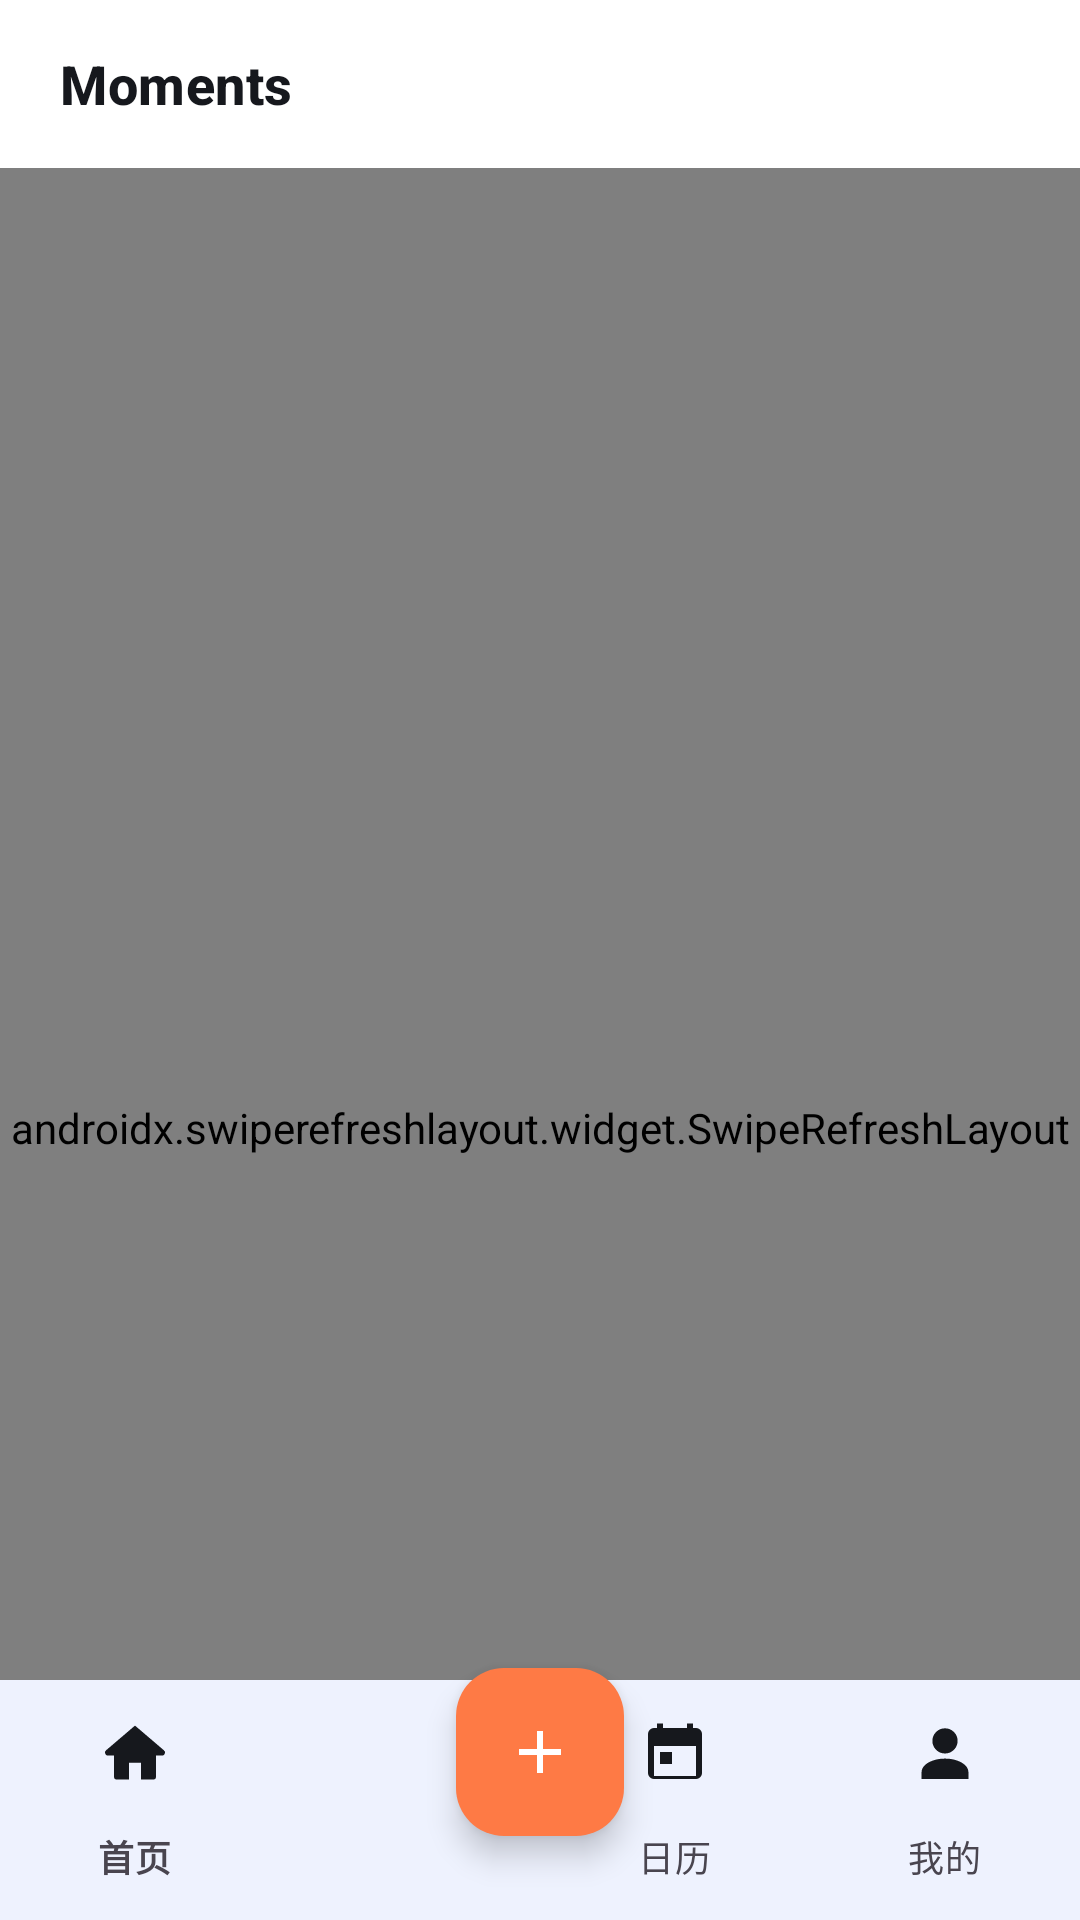

Here is an Android app screen rendered from its layout file. Give the layout XML and the strings, colors and styles it references.
<!-- AndroidManifest.xml: application theme AppTheme -->
<!-- res/layout/activity_main.xml -->
<?xml version="1.0" encoding="utf-8"?>
<androidx.coordinatorlayout.widget.CoordinatorLayout xmlns:android="http://schemas.android.com/apk/res/android"
    xmlns:app="http://schemas.android.com/apk/res-auto"
    android:id="@+id/root"
    android:layout_width="match_parent"
    android:layout_height="match_parent"
    android:background="@color/bg">

    
    <com.google.android.material.appbar.AppBarLayout
        android:id="@+id/appBar"
        android:layout_width="match_parent"
        android:layout_height="wrap_content"
        android:background="@color/surface"
        app:elevation="0dp">

        <com.google.android.material.appbar.MaterialToolbar
            android:id="@+id/toolbar"
            android:layout_width="match_parent"
            android:layout_height="56dp"
            android:background="@color/surface"
            app:layout_scrollFlags="scroll|enterAlways|snap"
            app:contentInsetStart="20dp"
            app:contentInsetEnd="12dp"
            app:subtitleTextAppearance="@style/TextCaption"
            app:title="@string/app_name"
            app:titleTextAppearance="@style/TextTitle" />

        <ProgressBar
            android:id="@+id/progressBar"
            style="?android:attr/progressBarStyleHorizontal"
            android:layout_width="match_parent"
            android:layout_height="2dp"
            android:max="100"
            android:indeterminate="false"
            android:progressTint="@color/brand"
            android:visibility="gone" />

    </com.google.android.material.appbar.AppBarLayout>

    
    <FrameLayout
        android:id="@+id/contentHost"
        android:layout_width="match_parent"
        android:layout_height="match_parent"
        app:layout_behavior="@string/appbar_scrolling_view_behavior">

        <androidx.swiperefreshlayout.widget.SwipeRefreshLayout
            android:id="@+id/swipeRefresh"
            android:layout_width="match_parent"
            android:layout_height="match_parent">

            <WebView
                android:id="@+id/webView"
                android:layout_width="match_parent"
                android:layout_height="match_parent" />

        </androidx.swiperefreshlayout.widget.SwipeRefreshLayout>

        <LinearLayout
            android:id="@+id/errorView"
            android:layout_width="match_parent"
            android:layout_height="match_parent"
            android:gravity="center"
            android:orientation="vertical"
            android:padding="32dp"
            android:visibility="gone">

            <TextView
                android:id="@+id/errorTitle"
                android:layout_width="wrap_content"
                android:layout_height="wrap_content"
                android:gravity="center"
                android:text="@string/main_error_title"
                android:textAppearance="@style/TextTitle" />

            <TextView
                android:id="@+id/errorMessage"
                android:layout_width="wrap_content"
                android:layout_height="wrap_content"
                android:layout_marginTop="10dp"
                android:gravity="center"
                android:text="@string/main_error_default"
                android:textAppearance="@style/TextBody" />

            <LinearLayout
                android:layout_width="wrap_content"
                android:layout_height="wrap_content"
                android:layout_marginTop="24dp"
                android:orientation="horizontal">

                <com.google.android.material.button.MaterialButton
                    android:id="@+id/btnReconfigure"
                    style="@style/Widget.Material3.Button.TonalButton"
                    android:layout_width="wrap_content"
                    android:layout_height="wrap_content"
                    android:layout_marginEnd="12dp"
                    android:text="@string/main_btn_config" />

                <com.google.android.material.button.MaterialButton
                    android:id="@+id/btnRetry"
                    style="@style/Widget.Material3.Button"
                    android:layout_width="wrap_content"
                    android:layout_height="wrap_content"
                    android:text="@string/main_btn_retry" />
            </LinearLayout>
        </LinearLayout>

        <FrameLayout
            android:id="@+id/fullscreenContainer"
            android:layout_width="match_parent"
            android:layout_height="match_parent"
            android:background="@android:color/black"
            android:visibility="gone" />

    </FrameLayout>

    <com.google.android.material.bottomnavigation.BottomNavigationView
        android:id="@+id/bottomNav"
        android:layout_width="match_parent"
        android:layout_height="wrap_content"
        android:layout_gravity="bottom"
        android:background="@color/surface"
        app:itemIconTint="@color/nav_item_color"
        app:itemTextColor="@color/nav_item_color"
        app:labelVisibilityMode="labeled"
        app:menu="@menu/menu_bottom" />

    <com.google.android.material.floatingactionbutton.FloatingActionButton
        android:id="@+id/fabCompose"
        android:layout_width="wrap_content"
        android:layout_height="wrap_content"
        android:layout_gravity="bottom|center_horizontal"
        android:layout_marginBottom="28dp"
        android:backgroundTint="@color/accent"
        android:contentDescription="@string/fab_compose"
        android:src="@drawable/ic_plus"
        app:tint="@android:color/white" />

</androidx.coordinatorlayout.widget.CoordinatorLayout>
<!-- resources referenced by this layout -->
<resources>
  <color name="accent">#FFFE7A45</color>
  <color name="bg">#FFF6F7F9</color>
  <color name="brand">#FF3B62F6</color>
  <color name="surface">#FFFFFFFF</color>
  <!-- drawable ic_plus (drawable) -->
  <vector xmlns:android="http://schemas.android.com/apk/res/android"
      android:width="24dp" android:height="24dp"
      android:viewportWidth="24" android:viewportHeight="24">
      <path android:fillColor="@android:color/white"
          android:pathData="M11,5h2v6h6v2h-6v6h-2v-6H5v-2h6z" />
  </vector>
  <string name="app_name">Moments</string>
  <string name="fab_compose">写点什么</string>
  <string name="main_btn_config">去配置</string>
  <string name="main_btn_retry">重试</string>
  <string name="main_error_default">请检查服务器是否运行、手机与服务器网络是否互通。</string>
  <string name="main_error_title">无法打开 Moments</string>
  <style name="TextBody" parent="TextAppearance.Material3.BodyMedium">
          <item name="android:textColor">@color/text_secondary</item>
      </style>
  <style name="TextCaption" parent="TextAppearance.Material3.BodySmall">
          <item name="android:textColor">@color/text_hint</item>
      </style>
  <style name="TextTitle" parent="TextAppearance.Material3.TitleMedium">
          <item name="android:textColor">@color/text_primary</item>
          <item name="android:textSize">18sp</item>
          <item name="android:textStyle">bold</item>
      </style>
  <style name="AppTheme" parent="Theme.Material3.DayNight.NoActionBar">
          
          <item name="colorPrimary">@color/brand</item>
          <item name="colorOnPrimary">@android:color/white</item>
          <item name="colorPrimaryContainer">@color/brand_soft</item>
          <item name="colorError">@color/error</item>
  
          
          <item name="android:colorBackground">@color/bg</item>
          <item name="android:windowBackground">@color/bg</item>
          <item name="colorSurface">@color/surface</item>
          <item name="colorOnSurface">@color/text_primary</item>
  
          
          <item name="android:statusBarColor">@android:color/transparent</item>
          <item name="android:navigationBarColor">@android:color/transparent</item>
          <item name="android:windowLightStatusBar">@bool/window_light_status_bar</item>
      </style>
  <color name="text_secondary">#FF6B7280</color>
  <color name="text_hint">#FF9AA0AA</color>
  <color name="text_primary">#FF16181D</color>
  <color name="brand_soft">#FFEAF0FF</color>
  <color name="error">#FFD64541</color>
</resources>
